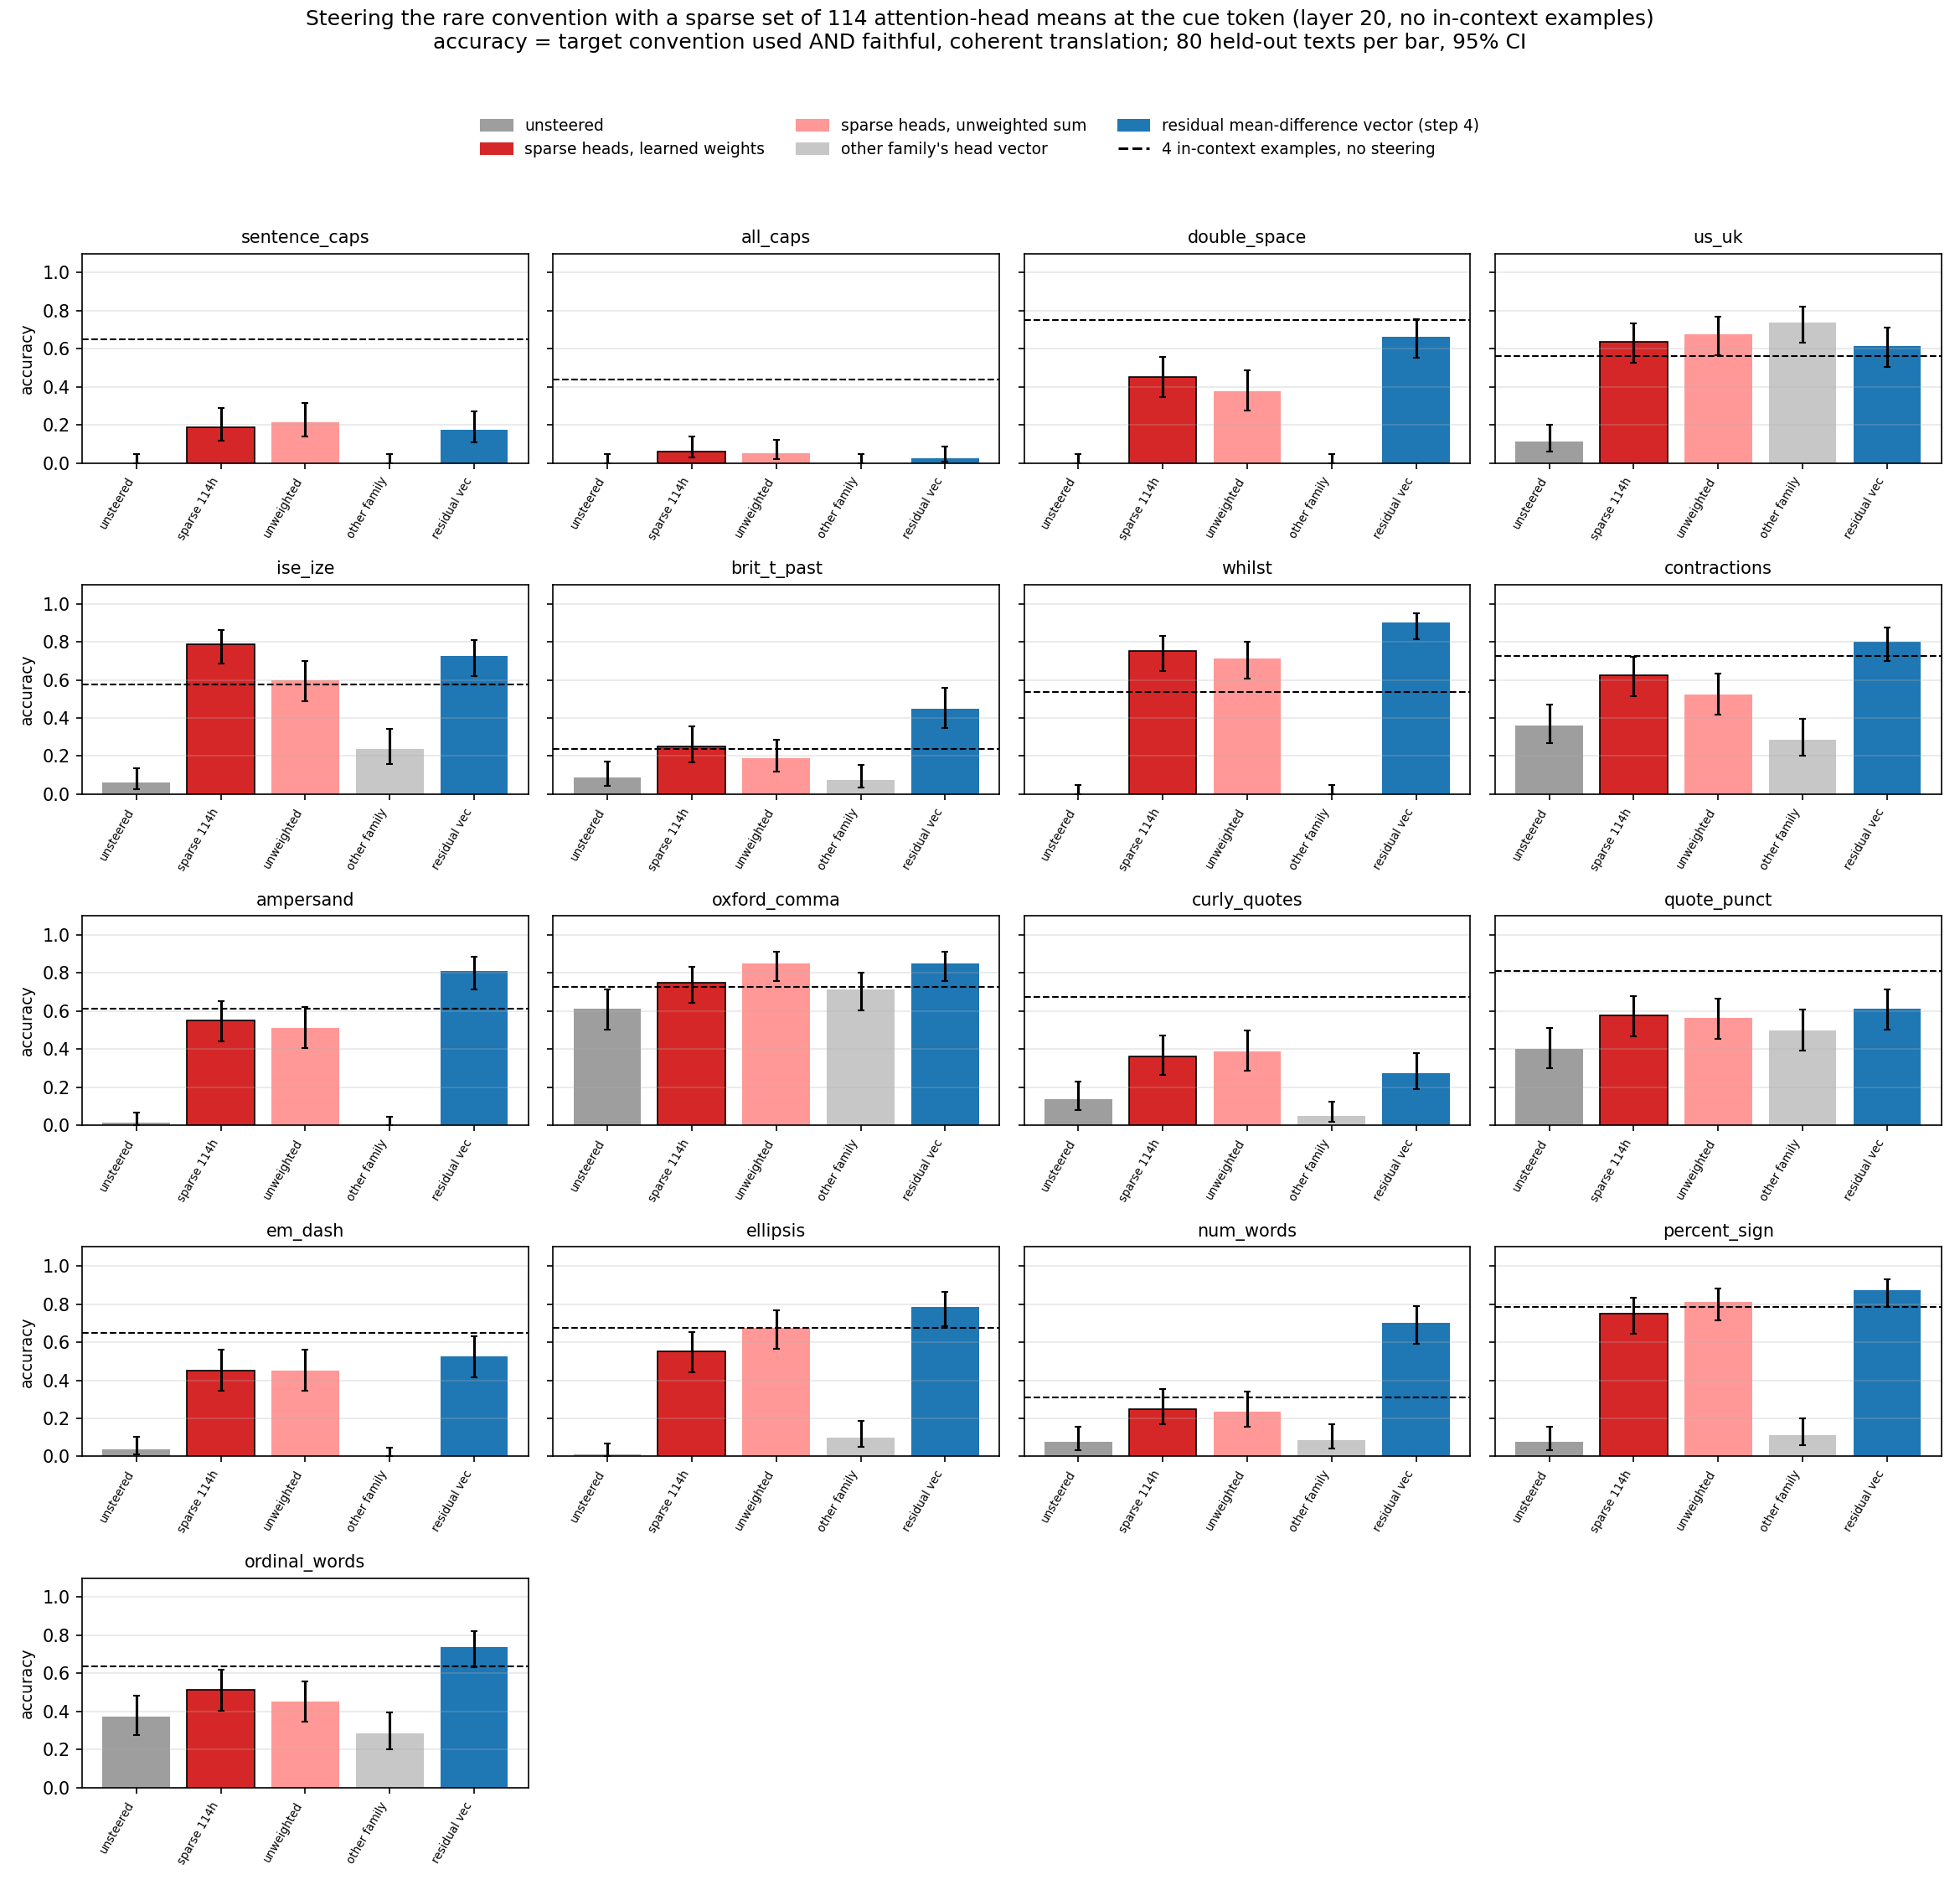

The table this chart was drawn from, first rows:
accuracy, arm, family, n, alpha, cf_family, ci_hi, ci_lo, judge_ok, lam, layer, n_heads, style_only, unscorable
0.0, base, sentence_caps, 80, , , 0.046, -0.0, 0.512, 0.001, 20, 0, 0.0, 0.013
0.188, sparse_w, sentence_caps, 80, , , 0.287, 0.117, 0.412, 0.001, 20, 114, 0.55, 0.087
0.212, sparse_unw, sentence_caps, 80, , , 0.314, 0.137, 0.45, 0.001, 20, 114, 0.6, 0.037
0.237, sparse_unw_hi, sentence_caps, 80, , , 0.341, 0.158, 0.5, 0.001, 20, 94, 0.6, 0.037
0.0, sparse_cf, sentence_caps, 80, , all_caps, 0.046, -0.0, 0.388, 0.001, 20, 114, 0.0, 0.037
0.175, resid4, sentence_caps, 80, 4.0, , 0.273, 0.107, 0.175, , 16, , 0.887, 0.087
0.0, base_step4, sentence_caps, 80, , , 0.046, -0.0, 0.525, , , , 0.0, 0.013
0.65, icl_k4, sentence_caps, 80, , , 0.745, 0.541, 0.675, , , , 0.863, 0.025
0.0, base, all_caps, 80, , , 0.046, -0.0, 0.537, 0.001, 20, 0, 0.0, 0.037
0.062, sparse_w, all_caps, 80, , , 0.138, 0.027, 0.375, 0.001, 20, 114, 0.338, 0.087
0.05, sparse_unw, all_caps, 80, , , 0.122, 0.02, 0.425, 0.001, 20, 114, 0.237, 0.087
0.05, sparse_unw_hi, all_caps, 80, , , 0.122, 0.02, 0.425, 0.001, 20, 94, 0.338, 0.013
0.0, sparse_cf, all_caps, 80, , double_space, 0.046, -0.0, 0.4, 0.001, 20, 114, 0.0, 0.25
0.025, resid4, all_caps, 80, 2.0, , 0.087, 0.007, 0.1, , 8, , 0.575, 0.188
0.0, base_step4, all_caps, 80, , , 0.046, -0.0, 0.5, , , , 0.0, 0.013
0.438, icl_k4, all_caps, 80, , , 0.547, 0.334, 0.438, , , , 1.0, 0.0
0.0, base, double_space, 80, , , 0.046, -0.0, 0.675, 0.001, 20, 0, 0.0, 0.025
0.45, sparse_w, double_space, 80, , , 0.559, 0.346, 0.637, 0.001, 20, 114, 0.613, 0.087
0.375, sparse_unw, double_space, 80, , , 0.485, 0.277, 0.613, 0.001, 20, 114, 0.537, 0.1
0.375, sparse_unw_hi, double_space, 80, , , 0.485, 0.277, 0.637, 0.001, 20, 94, 0.537, 0.113
0.0, sparse_cf, double_space, 80, , us_uk, 0.046, -0.0, 0.625, 0.001, 20, 114, 0.013, 0.0
0.662, resid4, double_space, 80, 4.0, , 0.757, 0.554, 0.662, , 24, , 1.0, 0.0
0.0, base_step4, double_space, 80, , , 0.046, -0.0, 0.662, , , , 0.0, 0.013
0.75, icl_k4, double_space, 80, , , 0.832, 0.645, 0.812, , , , 0.938, 0.0
0.113, base, us_uk, 80, , , 0.2, 0.06, 0.875, 0.001, 20, 0, 0.113, 0.212
0.637, sparse_w, us_uk, 80, , , 0.734, 0.528, 0.838, 0.001, 20, 114, 0.75, 0.1
0.675, sparse_unw, us_uk, 80, , , 0.768, 0.566, 0.812, 0.001, 20, 114, 0.825, 0.1
0.5, sparse_unw_hi, us_uk, 80, , , 0.607, 0.393, 0.863, 0.001, 20, 94, 0.562, 0.125
0.738, sparse_cf, us_uk, 80, , ise_ize, 0.821, 0.632, 0.863, 0.001, 20, 114, 0.838, 0.1
0.613, resid4, us_uk, 80, 2.0, , 0.712, 0.503, 0.787, , 24, , 0.775, 0.125
0.138, base_step4, us_uk, 80, , , 0.23, 0.079, 0.875, , , , 0.163, 0.113
0.562, icl_k4, us_uk, 80, , , 0.666, 0.453, 0.875, , , , 0.65, 0.175
0.062, base, ise_ize, 80, , , 0.138, 0.027, 0.9, 0.001, 20, 0, 0.062, 0.113
0.787, sparse_w, ise_ize, 80, , , 0.863, 0.686, 0.887, 0.001, 20, 114, 0.875, 0.05
0.6, sparse_unw, ise_ize, 80, , , 0.7, 0.49, 0.8, 0.001, 20, 114, 0.762, 0.125
0.725, sparse_unw_hi, ise_ize, 80, , , 0.811, 0.619, 0.825, 0.001, 20, 94, 0.85, 0.025
0.237, sparse_cf, ise_ize, 80, , brit_t_past, 0.341, 0.158, 0.9, 0.001, 20, 114, 0.287, 0.025
0.725, resid4, ise_ize, 80, 2.0, , 0.811, 0.619, 0.863, , 24, , 0.825, 0.113
0.05, base_step4, ise_ize, 80, , , 0.122, 0.02, 0.85, , , , 0.05, 0.087
0.575, icl_k4, ise_ize, 80, , , 0.677, 0.466, 0.912, , , , 0.613, 0.225
0.087, base, brit_t_past, 80, , , 0.17, 0.043, 0.787, 0.001, 20, 0, 0.125, 0.2
0.25, sparse_w, brit_t_past, 80, , , 0.355, 0.168, 0.762, 0.001, 20, 114, 0.338, 0.163
0.188, sparse_unw, brit_t_past, 80, , , 0.287, 0.117, 0.688, 0.001, 20, 114, 0.287, 0.188
0.263, sparse_unw_hi, brit_t_past, 80, , , 0.368, 0.179, 0.7, 0.001, 20, 94, 0.312, 0.138
0.075, sparse_cf, brit_t_past, 80, , sentence_caps, 0.154, 0.035, 0.775, 0.001, 20, 114, 0.113, 0.175
0.45, resid4, brit_t_past, 80, 4.0, , 0.559, 0.346, 0.775, , 24, , 0.525, 0.263
0.062, base_step4, brit_t_past, 80, , , 0.138, 0.027, 0.787, , , , 0.075, 0.212
0.237, icl_k4, brit_t_past, 80, , , 0.341, 0.158, 0.812, , , , 0.275, 0.338
0.0, base, whilst, 80, , , 0.046, -0.0, 0.85, 0.001, 20, 0, 0.013, 0.25
0.75, sparse_w, whilst, 80, , , 0.832, 0.645, 0.9, 0.001, 20, 114, 0.838, 0.05
0.713, sparse_unw, whilst, 80, , , 0.8, 0.605, 0.887, 0.001, 20, 114, 0.8, 0.062
0.625, sparse_unw_hi, whilst, 80, , , 0.723, 0.515, 0.85, 0.001, 20, 94, 0.738, 0.013
0.0, sparse_cf, whilst, 80, , contractions, 0.046, -0.0, 0.863, 0.001, 20, 114, 0.0, 0.113
0.9, resid4, whilst, 80, 4.0, , 0.948, 0.815, 0.912, , 24, , 0.988, 0.013
0.0, base_step4, whilst, 80, , , 0.046, -0.0, 0.875, , , , 0.025, 0.237
0.537, icl_k4, whilst, 80, , , 0.643, 0.429, 0.863, , , , 0.613, 0.287
0.362, base, contractions, 80, , , 0.472, 0.266, 0.85, 0.001, 20, 0, 0.375, 0.3
0.625, sparse_w, contractions, 80, , , 0.723, 0.515, 0.938, 0.001, 20, 114, 0.65, 0.138
0.525, sparse_unw, contractions, 80, , , 0.631, 0.417, 0.85, 0.001, 20, 114, 0.625, 0.2
0.55, sparse_unw_hi, contractions, 80, , , 0.654, 0.441, 0.85, 0.001, 20, 94, 0.6, 0.263
... 76 more rows
